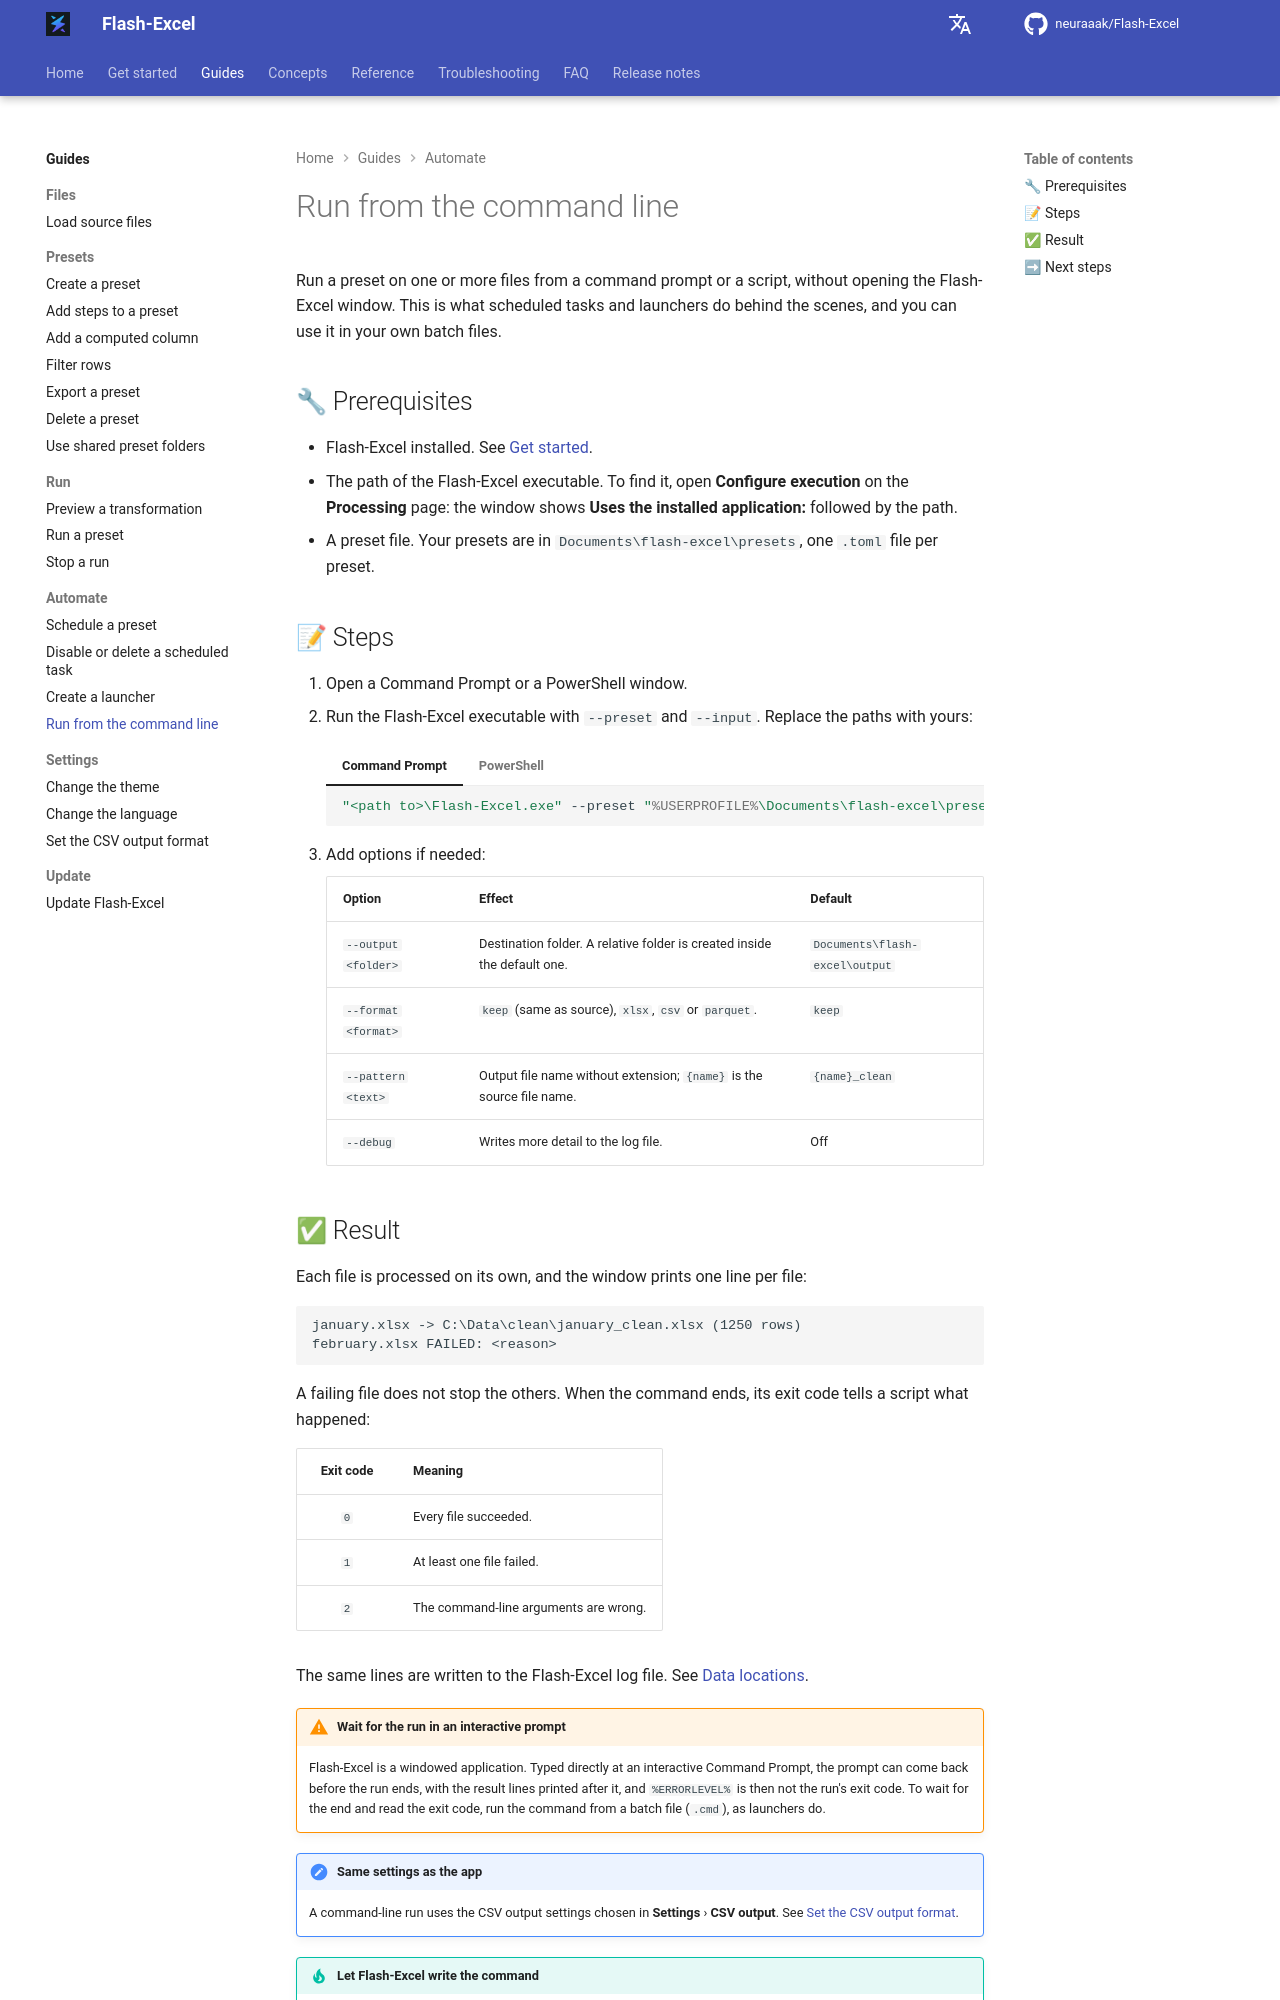

repository: neuraaak/Flash-Excel · page: 1.5.1/tasks/automate/run-from-the-command-line/index.html · generator: mkdocs

# Run from the command line

Run a preset on one or more files from a command prompt or a script, without opening the Flash-Excel window. This is what scheduled tasks and launchers do behind the scenes, and you can use it in your own batch files.

## 🔧 Prerequisites

- Flash-Excel installed. See [Get started](../../get-started.md).
- The path of the Flash-Excel executable. To find it, open **Configure execution** on the **Processing** page: the window shows **Uses the installed application:** followed by the path.
- A preset file. Your presets are in `Documents\flash-excel\presets`, one `.toml` file per preset.

## 📝 Steps

1. Open a Command Prompt or a PowerShell window.
2. Run the Flash-Excel executable with `--preset` and `--input`. Replace the paths with yours:

    === "Command Prompt"

        ```bat
        "<path to>\Flash-Excel.exe" --preset "%USERPROFILE%\Documents\flash-excel\presets\monthly_report.toml" --input "C:\Data\january.xlsx" "C:\Data\february.xlsx" --output "C:\Data\clean"
        ```

    === "PowerShell"

        ```powershell
        & "<path to>\Flash-Excel.exe" --preset "$HOME\Documents\flash-excel\presets\monthly_report.toml" --input "C:\Data\january.xlsx" "C:\Data\february.xlsx" --output "C:\Data\clean"
        ```

3. Add options if needed:

    | Option              | Effect                                                                 | Default                        |
    | :------------------ | :--------------------------------------------------------------------- | :----------------------------- |
    | `--output <folder>` | Destination folder. A relative folder is created inside the default one. | `Documents\flash-excel\output` |
    | `--format <format>` | `keep` (same as source), `xlsx`, `csv` or `parquet`.                   | `keep`                         |
    | `--pattern <text>`  | Output file name without extension; `{name}` is the source file name.  | `{name}_clean`                 |
    | `--debug`           | Writes more detail to the log file.                                    | Off                            |
